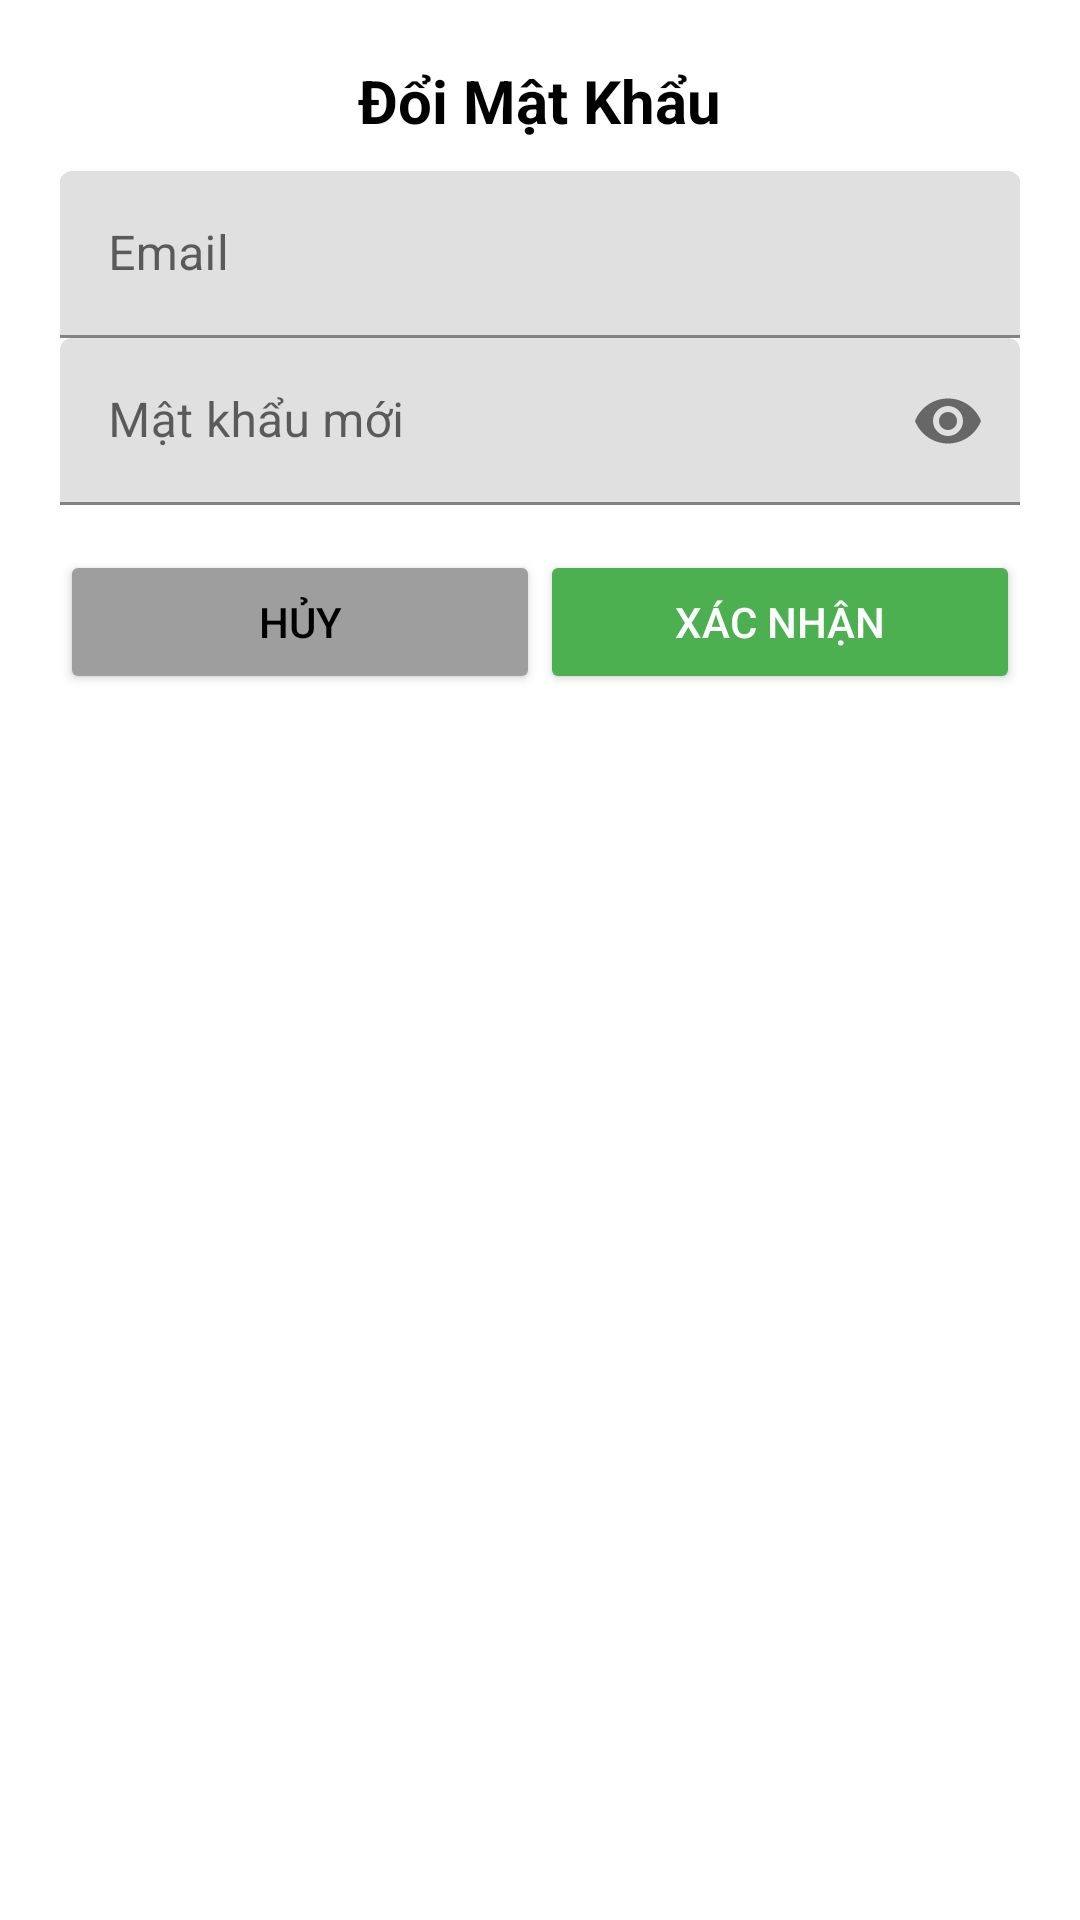

Here is an Android app screen rendered from its layout file. Give the layout XML and the strings, colors and styles it references.
<!-- AndroidManifest.xml: application theme Theme.TDFruitStore -->
<!-- res/layout/dialog_change_password_inlogin.xml -->
<LinearLayout xmlns:android="http://schemas.android.com/apk/res/android"
    android:layout_width="match_parent"
    android:layout_height="wrap_content"
    xmlns:app="http://schemas.android.com/apk/res-auto"
    android:padding="20dp"
    android:background="@drawable/bg_rounded"
    android:orientation="vertical">

    <TextView
        android:layout_width="wrap_content"
        android:layout_height="wrap_content"
        android:text="Đổi Mật Khẩu"
        android:textSize="20sp"
        android:textStyle="bold"
        android:textColor="@color/black"
        android:layout_gravity="center_horizontal"
        android:paddingBottom="10dp" />

    <com.google.android.material.textfield.TextInputLayout
        android:layout_width="match_parent"
        android:layout_height="wrap_content"
        android:hint="Email">

        <com.google.android.material.textfield.TextInputEditText
            android:id="@+id/etEmailForgot"
            android:layout_width="match_parent"
            android:layout_height="wrap_content"
            android:inputType="textEmailAddress"/>
    </com.google.android.material.textfield.TextInputLayout>

    <com.google.android.material.textfield.TextInputLayout
        android:layout_width="match_parent"
        android:layout_height="wrap_content"
        android:hint="Mật khẩu mới"
        app:endIconMode="password_toggle">

        <com.google.android.material.textfield.TextInputEditText
            android:id="@+id/etNewPassword"
            android:layout_width="match_parent"
            android:layout_height="wrap_content"
            android:inputType="textPassword"/>
    </com.google.android.material.textfield.TextInputLayout>

    <LinearLayout
        android:layout_width="match_parent"
        android:layout_height="wrap_content"
        android:orientation="horizontal"
        android:layout_marginTop="15dp">

        <Button
            android:id="@+id/btnCancel"
            android:layout_width="0dp"
            android:layout_height="wrap_content"
            android:layout_weight="1"
            android:text="Hủy"
            android:textColor="@color/black"
            android:backgroundTint="@color/gray"/>

        <Button
            android:id="@+id/btnConfirm"
            android:layout_width="0dp"
            android:layout_height="wrap_content"
            android:layout_weight="1"
            android:text="Xác nhận"
            android:textColor="@color/white"
            android:backgroundTint="@color/green"/>
    </LinearLayout>
</LinearLayout>
<!-- resources referenced by this layout -->
<resources>
  <color name="black">#FF000000</color>
  <color name="gray">#FF9E9E9E</color>
  <color name="green">#FF4CAF50</color>
  <color name="white">#FFFFFFFF</color>
  <style name="Theme.TDFruitStore" parent="Theme.MaterialComponents.Light.NoActionBar">
          
          <item name="colorPrimary">#4CAF50</item>
          <item name="colorPrimaryVariant">#388E3C</item>
          <item name="colorOnPrimary">@color/white</item>
          
          <item name="colorSecondary">@color/teal_200</item>
          <item name="colorSecondaryVariant">@color/teal_700</item>
          <item name="colorOnSecondary">@color/black</item>
          
          <item name="android:statusBarColor">?attr/colorPrimaryVariant</item>
          
          <item name="textAppearanceHeadline1">@style/TextAppearance.MaterialComponents.Body1</item>
      </style>
  <color name="teal_200">#FF03DAC5</color>
  <color name="teal_700">#FF018786</color>
</resources>
